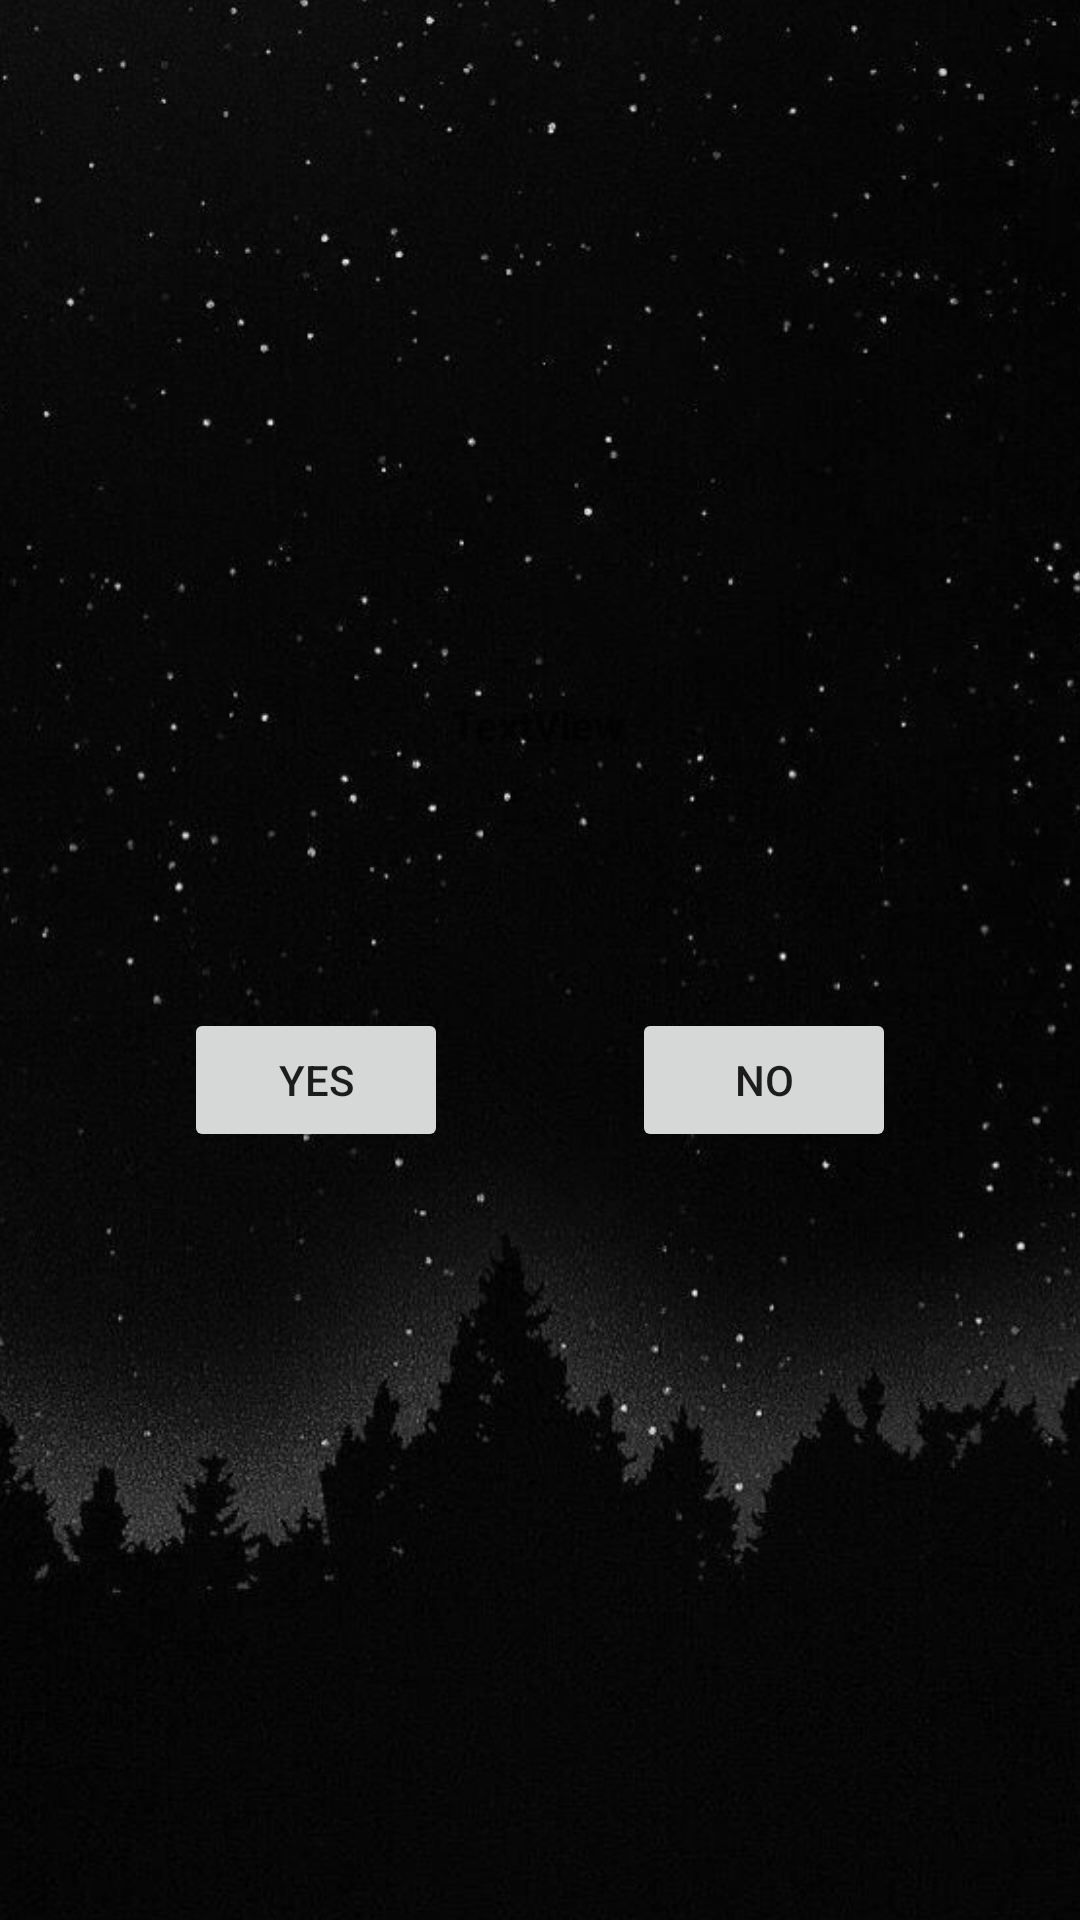

Write the Android layout XML for this screen, with the resource values it uses.
<!-- AndroidManifest.xml: application theme Theme.TakumiCorporations_Narrative -->
<!-- res/layout/activity_3.xml -->
<?xml version="1.0" encoding="utf-8"?>
<androidx.constraintlayout.widget.ConstraintLayout xmlns:android="http://schemas.android.com/apk/res/android"
    xmlns:app="http://schemas.android.com/apk/res-auto"
    xmlns:tools="http://schemas.android.com/tools"
    android:layout_width="match_parent"
    android:layout_height="match_parent"
    tools:context=".Activity3">

    <ImageView
        android:id="@+id/imageView6"
        android:layout_width="685dp"
        android:layout_height="738dp"
        app:layout_constraintBottom_toBottomOf="parent"
        app:layout_constraintEnd_toEndOf="parent"
        app:layout_constraintStart_toStartOf="parent"
        app:layout_constraintTop_toTopOf="parent"
        app:srcCompat="@drawable/acalm" />

    <Button
        android:id="@+id/txtDecision1"
        android:layout_width="wrap_content"
        android:layout_height="wrap_content"
        android:layout_marginTop="336dp"
        android:text="Yes"
        app:layout_constraintEnd_toStartOf="@+id/txtDecision2"
        app:layout_constraintHorizontal_bias="0.5"
        app:layout_constraintStart_toStartOf="parent"
        app:layout_constraintTop_toTopOf="parent" />

    <Button
        android:id="@+id/txtDecision2"
        android:layout_width="wrap_content"
        android:layout_height="wrap_content"
        android:layout_marginTop="336dp"
        android:text="No"
        app:layout_constraintEnd_toEndOf="parent"
        app:layout_constraintHorizontal_bias="0.5"
        app:layout_constraintStart_toEndOf="@+id/txtDecision1"
        app:layout_constraintTop_toTopOf="parent" />

    <TextView
        android:id="@+id/textView3"
        android:layout_width="wrap_content"
        android:layout_height="wrap_content"
        android:layout_marginTop="232dp"
        android:text="TextView"
        android:textStyle="bold"
        app:layout_constraintEnd_toEndOf="parent"
        app:layout_constraintHorizontal_bias="0.498"
        app:layout_constraintStart_toStartOf="parent"
        app:layout_constraintTop_toTopOf="parent" />

</androidx.constraintlayout.widget.ConstraintLayout>
<!-- resources referenced by this layout -->
<resources>
  <!-- drawable acalm: png bitmap (drawable, 455048 bytes) -->
  <style name="Theme.TakumiCorporations_Narrative" parent="Theme.MaterialComponents.DayNight.DarkActionBar">
          
          <item name="colorPrimary">@color/purple_500</item>
          <item name="colorPrimaryVariant">@color/purple_700</item>
          <item name="colorOnPrimary">@color/white</item>
          
          <item name="colorSecondary">@color/teal_200</item>
          <item name="colorSecondaryVariant">@color/teal_700</item>
          <item name="colorOnSecondary">@color/black</item>
          
          <item name="android:statusBarColor" tools:targetApi="l">?attr/colorPrimaryVariant</item>
          
      </style>
  <!-- not gathered from this repository: default colours our renderer supplied (Android Studio template values) -->
  <color name="purple_500">#FF6200EE</color>
  <color name="purple_700">#FF3700B3</color>
  <color name="teal_200">#FF03DAC5</color>
  <color name="teal_700">#FF018786</color>
  <color name="black">#FF000000</color>
  <color name="white">#FFFFFFFF</color>
</resources>
